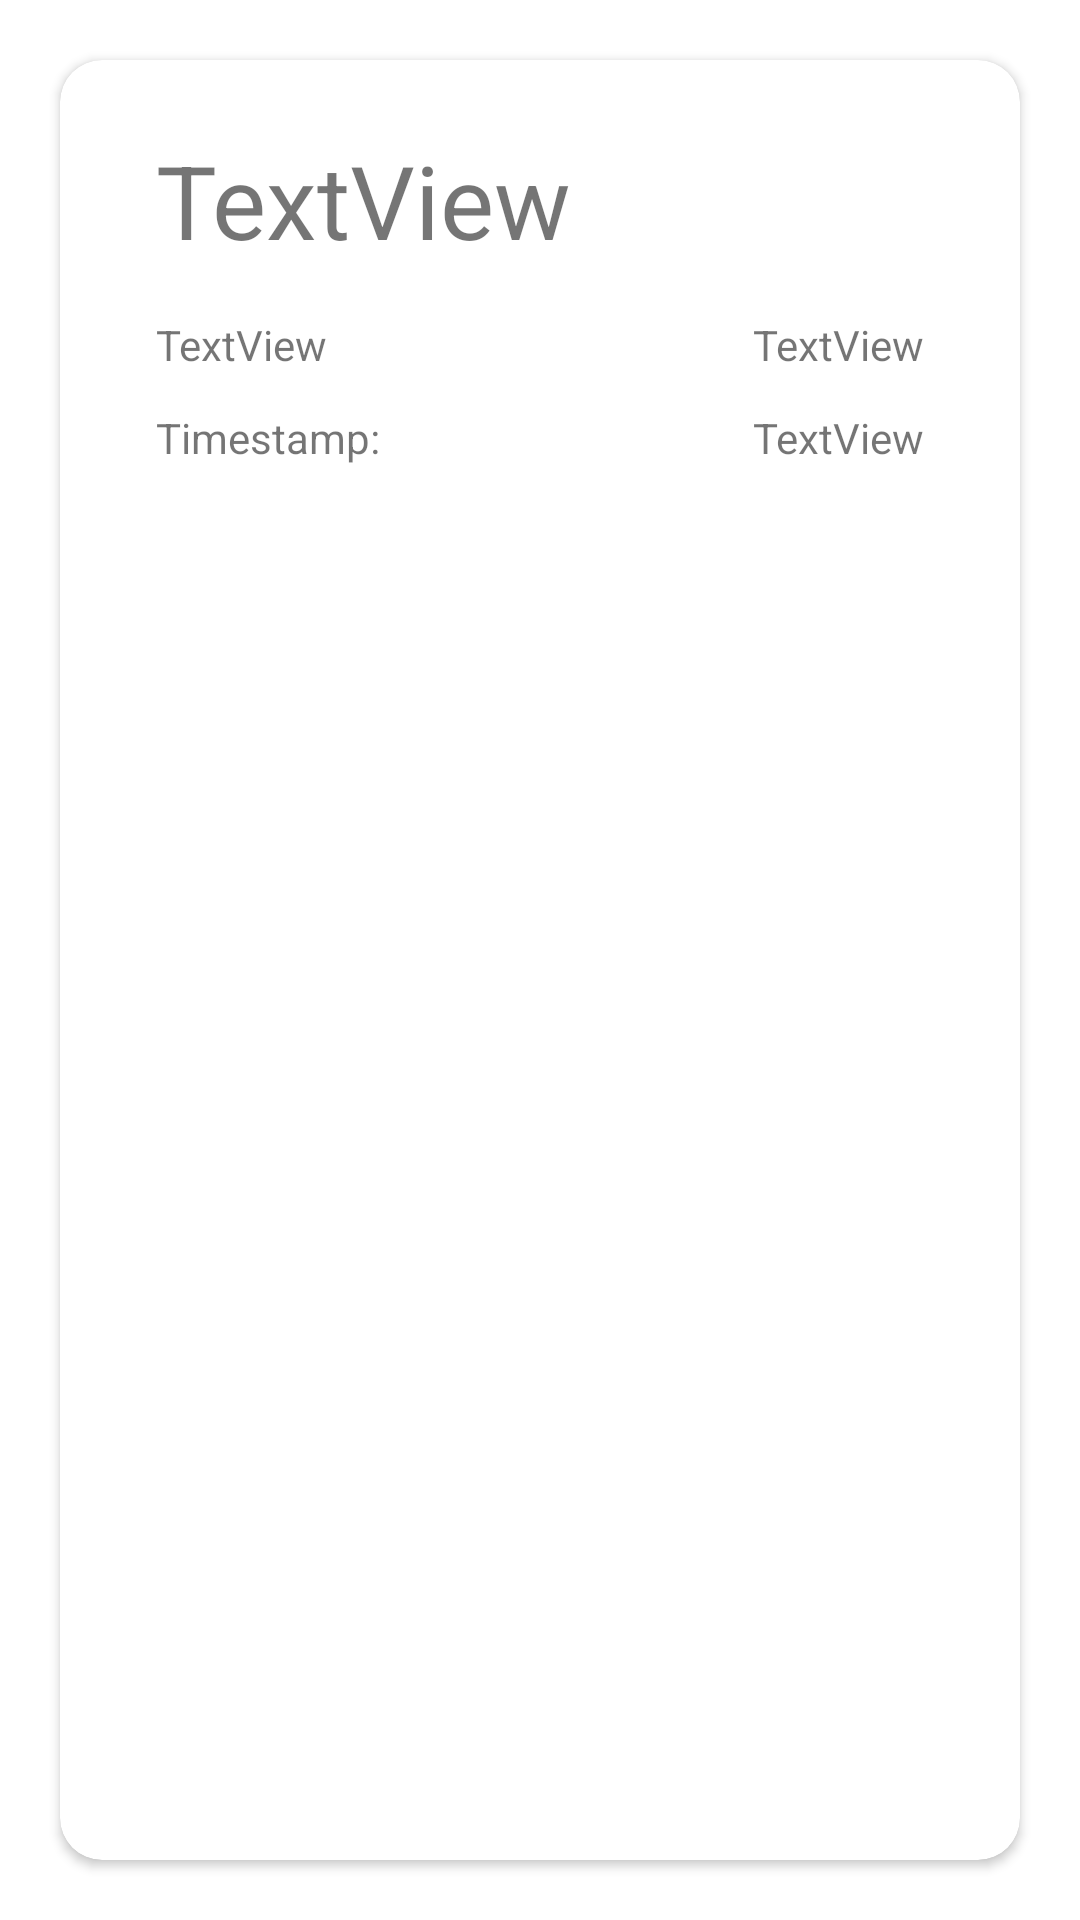

Produce the Android XML layout that renders to this screen, including the resource entries it uses.
<!-- AndroidManifest.xml: application theme Theme.InternshalaApp -->
<!-- res/layout/single_card.xml -->
<?xml version="1.0" encoding="utf-8"?>
<LinearLayout xmlns:android="http://schemas.android.com/apk/res/android"
    xmlns:app="http://schemas.android.com/apk/res-auto"
    xmlns:tools="http://schemas.android.com/tools"
    android:layout_width="match_parent"
    android:layout_height="wrap_content">

    <androidx.cardview.widget.CardView
        android:layout_width="match_parent"
        android:layout_height="match_parent"
        android:layout_margin="20dp"
        app:cardCornerRadius="14dp">


        <androidx.constraintlayout.widget.ConstraintLayout
            android:layout_width="match_parent"
            android:layout_height="wrap_content"
            android:layout_marginBottom="20dp">

            <TextView
                android:id="@+id/textView12"
                android:layout_width="wrap_content"
                android:layout_height="wrap_content"
                android:layout_marginTop="12dp"
                android:layout_marginEnd="32dp"
                android:text="TextView"
                app:layout_constraintEnd_toEndOf="parent"
                app:layout_constraintHorizontal_bias="1.0"
                app:layout_constraintStart_toEndOf="@+id/textView14"
                app:layout_constraintTop_toBottomOf="@+id/textView9" />

            <TextView
                android:id="@+id/textView14"
                android:layout_width="wrap_content"
                android:layout_height="wrap_content"
                android:layout_marginStart="32dp"
                android:layout_marginTop="12dp"
                android:text="Timestamp:"
                app:layout_constraintStart_toStartOf="parent"
                app:layout_constraintTop_toBottomOf="@+id/textView7" />

            <TextView
                android:id="@+id/textView9"
                android:layout_width="wrap_content"
                android:layout_height="wrap_content"
                android:layout_marginTop="16dp"
                android:layout_marginEnd="32dp"
                android:text="TextView"
                app:layout_constraintEnd_toEndOf="parent"
                app:layout_constraintHorizontal_bias="1.0"
                app:layout_constraintStart_toEndOf="@+id/textView7"
                app:layout_constraintTop_toBottomOf="@+id/textView5" />

            <TextView
                android:id="@+id/textView5"
                android:layout_width="wrap_content"
                android:layout_height="wrap_content"
                android:layout_marginStart="32dp"
                android:layout_marginTop="24dp"
                android:layout_marginEnd="32dp"
                android:text="TextView"
                android:textSize="34sp"
                app:layout_constraintEnd_toEndOf="parent"
                app:layout_constraintHorizontal_bias="0.0"
                app:layout_constraintStart_toStartOf="parent"
                app:layout_constraintTop_toTopOf="parent" />

            <TextView
                android:id="@+id/textView7"
                android:layout_width="wrap_content"
                android:layout_height="wrap_content"
                android:layout_marginStart="32dp"
                android:layout_marginTop="16dp"
                android:text="TextView"
                app:layout_constraintStart_toStartOf="parent"
                app:layout_constraintTop_toBottomOf="@+id/textView5" />

        </androidx.constraintlayout.widget.ConstraintLayout>
    </androidx.cardview.widget.CardView>
</LinearLayout>
<!-- resources referenced by this layout -->
<resources>
  <style name="Theme.InternshalaApp" parent="Theme.MaterialComponents.DayNight.NoActionBar">
          
          <item name="colorPrimary">@color/purple_500</item>
          <item name="colorPrimaryVariant">@color/purple_700</item>
          <item name="colorOnPrimary">@color/white</item>
          
          <item name="colorSecondary">@color/teal_200</item>
          <item name="colorSecondaryVariant">@color/teal_700</item>
          <item name="colorOnSecondary">@color/black</item>
          
          <item name="android:statusBarColor" tools:targetApi="l">?attr/colorPrimaryVariant</item>
          
      </style>
  <!-- not gathered from this repository: default colours our renderer supplied (Android Studio template values) -->
  <color name="purple_500">#FF6200EE</color>
  <color name="purple_700">#FF3700B3</color>
  <color name="teal_200">#FF03DAC5</color>
  <color name="teal_700">#FF018786</color>
  <color name="black">#FF000000</color>
  <color name="white">#FFFFFFFF</color>
</resources>
